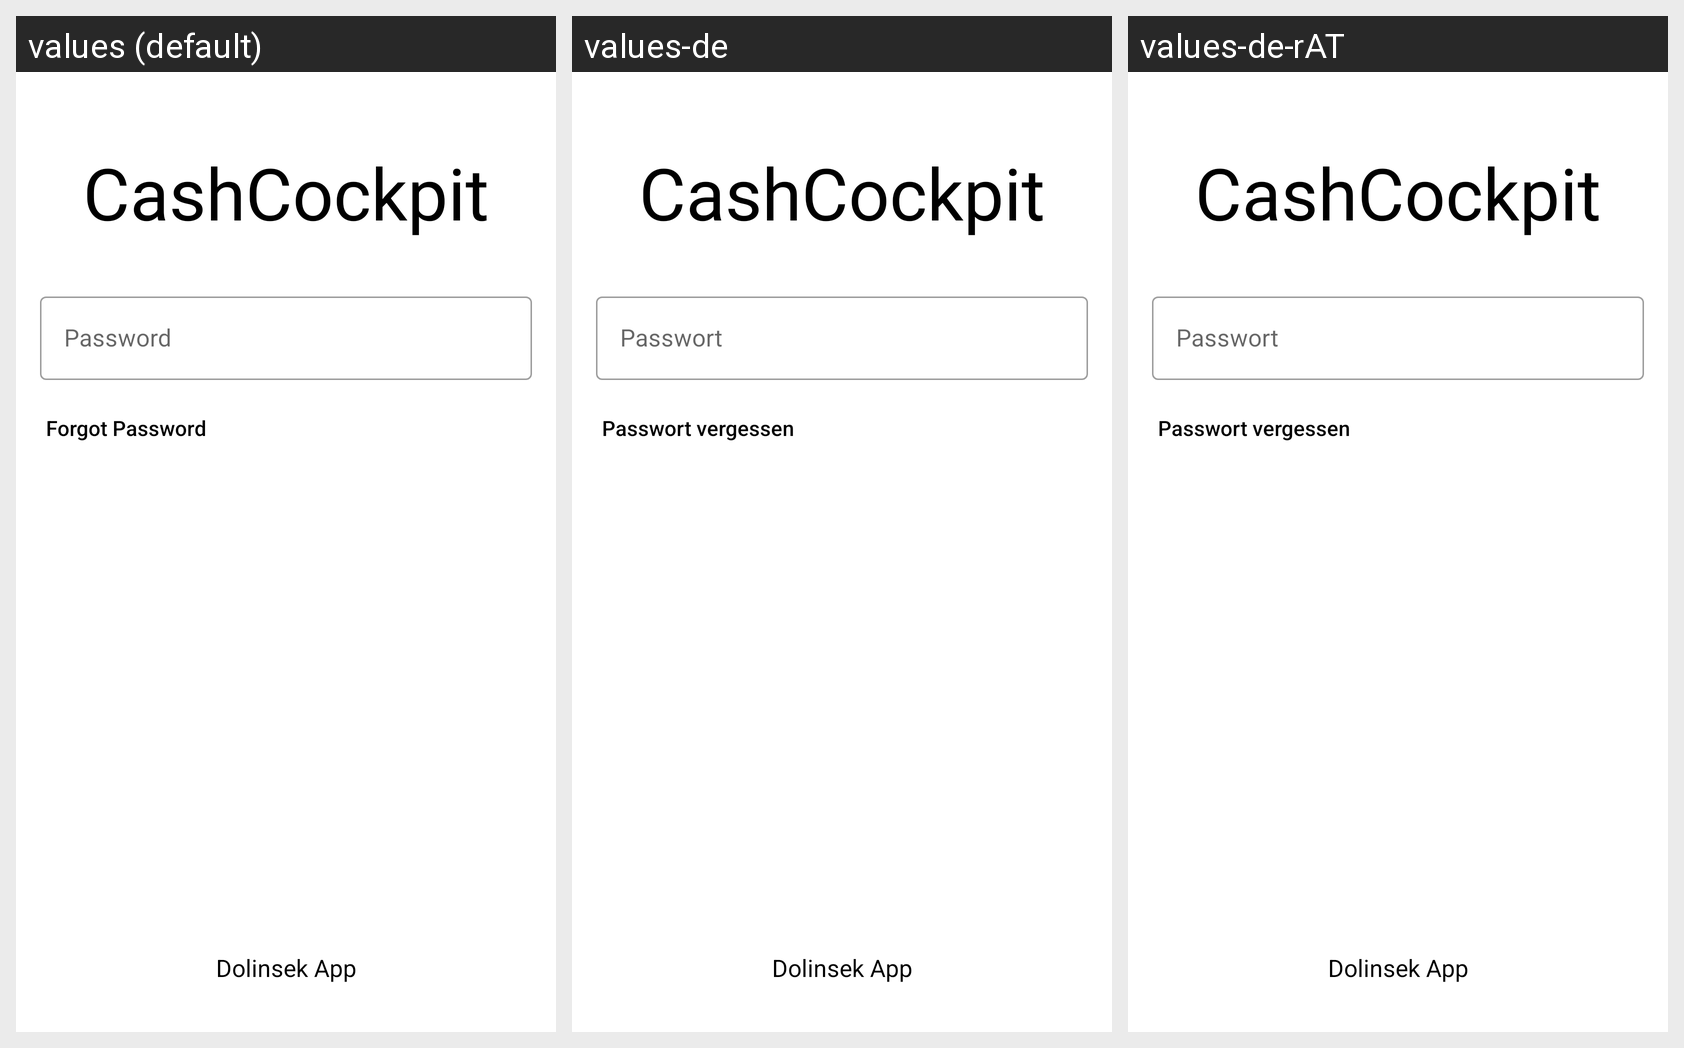

Strings drawn on this Android screen and how each of the app's shown locales translates them:
Android screen res/layout/activity_start.xml rendered under 3 locales, left to right: values (default), values-de, values-de-rAT. Device: Nexus 5 (rendered at 1080×1920; each locale shown at half size, 540×960, under a caption strip naming it); theme AppTheme.
Strings drawn on this screen, with the default value and each locale's value (text and hints the layout hard-codes, and strings that could not be matched under every locale, appear in the picture but are not listed):

app_name
  values: CashCockpit
  values-de: CashCockpit
  values-de-rAT: CashCockpit

hint_password
  values: Password
  values-de: Passwort
  values-de-rAT: Passwort

label_forgot_password
  values: Forgot Password
  values-de: Passwort vergessen
  values-de-rAT: Passwort vergessen

publisher_name
  values: Dolinsek App
  values-de: Dolinsek App  [not translated; the default value is used]
  values-de-rAT: Dolinsek App  [not translated; the default value is used]
